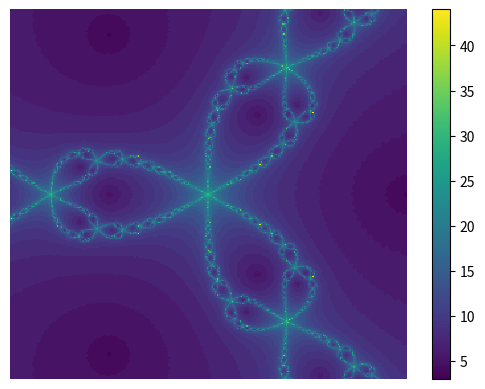

Reproduce this figure in Python.
# -*- coding: utf-8 -*-
"""
Created on Mon Jun 28 21:45:06 2021

[redacted]
"""
from  numpy import *
from  matplotlib.pyplot import *

class jacobian:
    
    def __init__(self, func):
        self.func=func

        
    def calculate_jacobian(self, x0, y0):
        J=zeros((2,2))
        f_x0y0=self.func(x0, y0)
        eps=1.e-8
        z = [x0, y0]
        for i in range(2):
            z[i] = z[i]+eps
            J[:, i] = subtract(self.func(z[0], z[1]), f_x0y0)/eps
            z[i] = z[i]-eps
        return J
        

class newton:
    
    def __init__(self, func, dfunc=None):
        self.func=func
        self.zerolist=[]
        if dfunc is None:
            J=jacobian(self.func)
            self.dfunc=J.calculate_jacobian
        else:
            self.dfunc=dfunc
        
    def delta_xy(self, x, y, simplify=False):
        if simplify:
            jacobian_fixed = self.dfunc(x, y)
            return linalg.solve(jacobian_fixed, self.func(x, y))
        else:
            return linalg.solve(self.dfunc(x, y), self.func(x,y))
            
        
    def calculate_newton(self, x1, y1, simplify=False):
        z = array([x1, y1])
        tol = 1.e-8
        counter = 0
        for i in range(100):
            s = z
            z = s-self.delta_xy(s[0], s[1], simplify)
            counter = counter +1
            if allclose(s,z, tol):
                return z, counter         
            elif i==99 and allclose(s,z,tol)==False:
                return None, counter
    
    def findzeroes(self, x, y, simplify=False):
        zerolist=self.zerolist
        zero, counter = self.calculate_newton(x, y, simplify)
        tol=1.e-2
        if isinstance(zero, type(None)):
            return -1
        elif ((not isinstance(zero, type(None))) and zerolist==[]):
            zerolist.append(zero)
            return 0
        else:
            for k in range(len(zerolist)):
                if allclose(zerolist[k], zero, tol):
                    return k
                elif k==len(zerolist)-1 and allclose(zerolist[k], zero, tol)==False:
                    zerolist.append(zero)
                    return len(zerolist)-1


class fractalplot:
    
    def __init__(self, func, dfunc=None):
        self.func=func
        self.dfunc=dfunc

    def fractalplot_show(self, a,b,c,d,N, simplify=False, iterations=False):
        i1=linspace(a,b,N)
        i2=linspace(c,d,N)
        xx,yy=meshgrid(i1,i2)
        A=zeros((N,N))
        Newt=newton(self.func, self.dfunc)
        for k in range(N):
            for i in range(N):
                if iterations:
                    A[k,i]=Newt.calculate_newton(xx[k,i],yy[k,i], simplify)[1]
                else: 
                    A[k,i]=Newt.findzeroes(xx[k,i],yy[k,i], simplify)
        pca=pcolor(A)
        colorbar(pca)
        axis("off")
        
        
        

        
x=linspace(-10, 10)
y=x

def g1(x,y):
    return x**3-3*x*y**2-1, 3*x**2*y-y**3

def g2(x,y):
    return x**3-3*x*y**2-2*x-2, 3*x**2*y-y**3-2*y

def g3(x,y):
    return x**8-28*x**6*y**2+70*x**4*y**4+15*x**4-28*x**2*y**6-90*x**2*y**2+y**8+15*y**4-16, 8*x**7*y-56*x**5*y**3+56*x**3*y**5+60*x**3*y-8*x*y**7-60*x*y**3


def h1(x,y):                                        
    return [[3*x**2-3*y**2, -6*x*y], [6*x*y, 3*x**2-3*y**2]]                

def h2(x,y):
    return [[3*x**2-3*y**2-2, -6*x*y], [6*x*y, 3*x**2-3*y**2-2]]

def h3(x,y):
    return[[8*x**7-168*x**5*y**2+280*x**3*y**4+60*x**3-56*x*y**6-180*x*y**2, -56*x**6*y+280*x**4*y**3-168*x**2*y**5-180*x**2*y+8*y**7+60*y**3], [56*x**6*y-280*x**4*y**3+168*x**2*y**5+180*x**2*y-8*y**7-60*y**3, 8*x**7-168*x**5*y**2+280*x**3*y**4+60*x**3-56*x*y**6-180*x*y**2]]


F=fractalplot(g1, h1)   

F.fractalplot_show(-1,1,-1,1,300, False, True)
